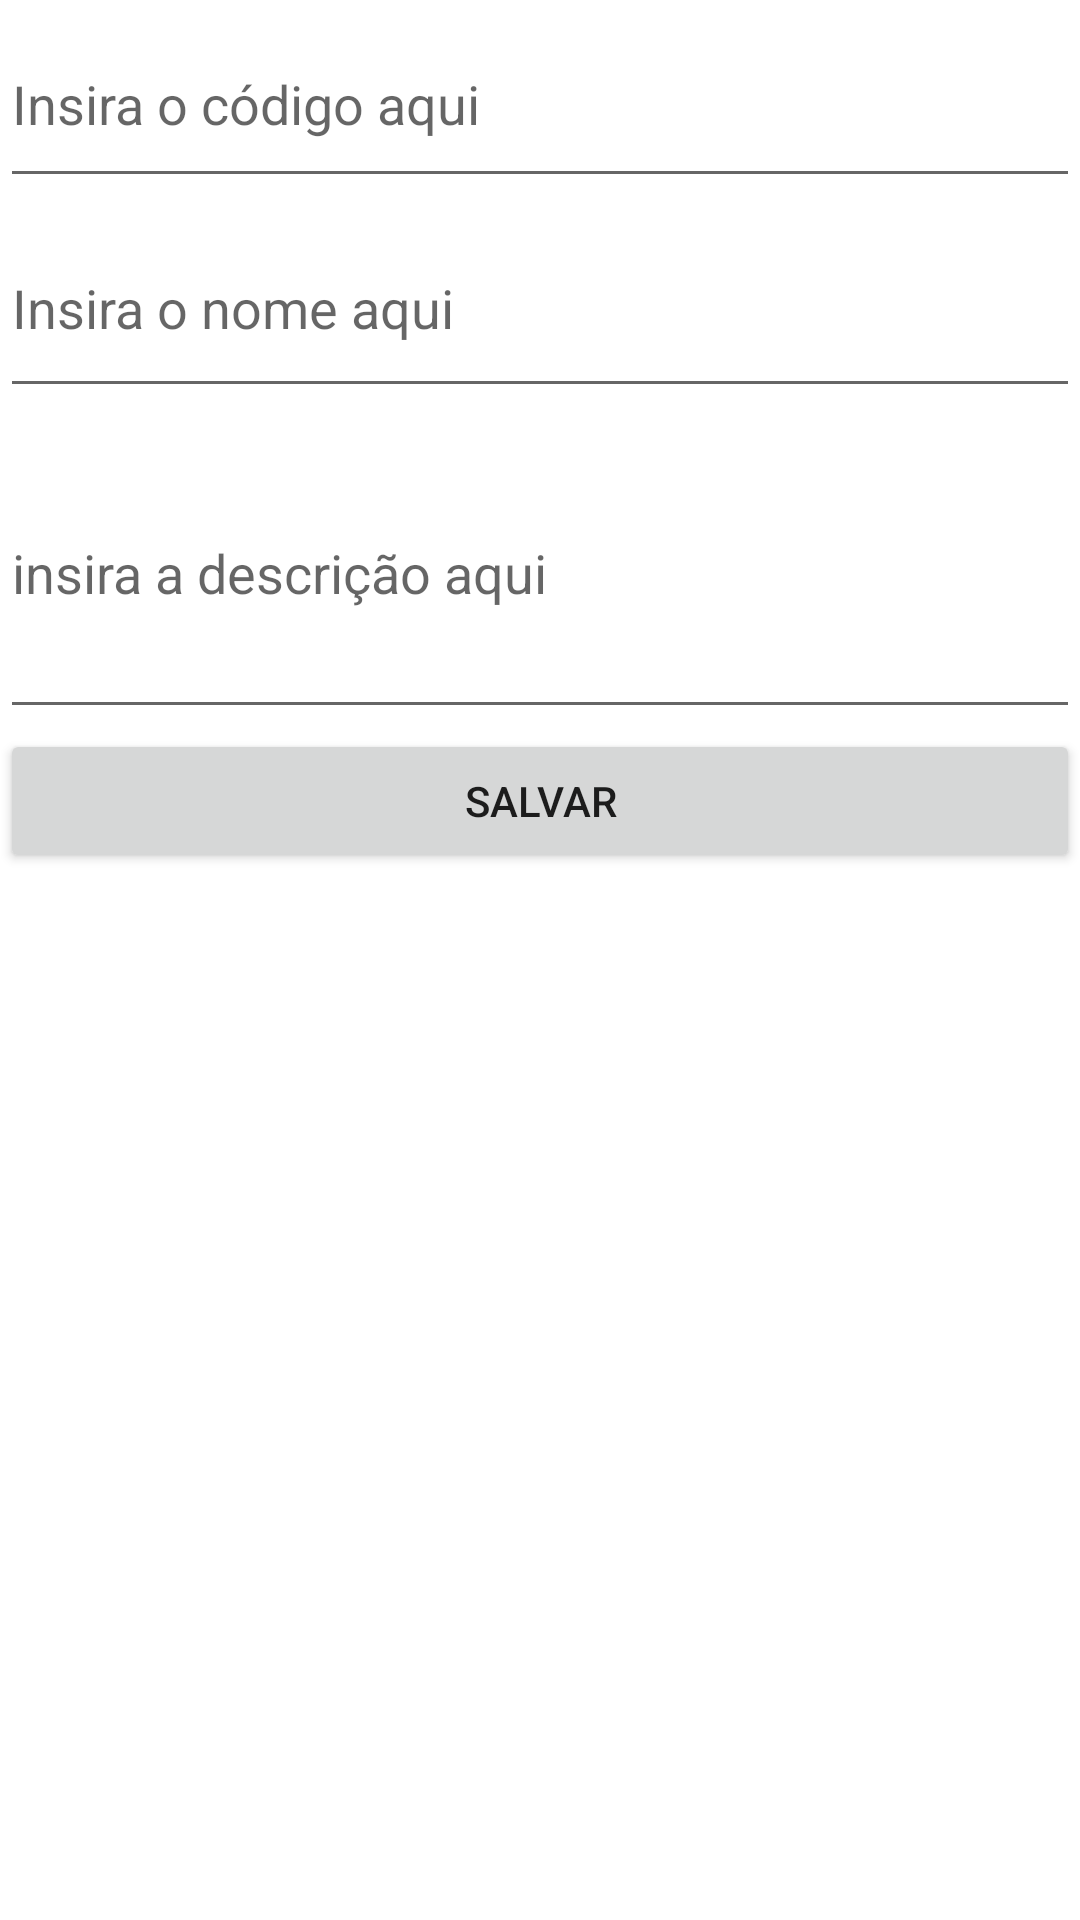

Here is an Android app screen rendered from its layout file. Give the layout XML and the strings, colors and styles it references.
<!-- AndroidManifest.xml: application theme Theme.AppValme -->
<!-- res/layout/activity_formulario_usuario.xml -->
<?xml version="1.0" encoding="utf-8"?>
<LinearLayout xmlns:android="http://schemas.android.com/apk/res/android"
    xmlns:app="http://schemas.android.com/apk/res-auto"
    xmlns:tools="http://schemas.android.com/tools"
    android:layout_width="match_parent"
    android:layout_height="match_parent"
    android:orientation="vertical"
    tools:context=".activities.activities.FormularioUsuarioActivity">

    <EditText
        android:id="@+id/editTextCodigo"
        android:layout_width="match_parent"
        android:layout_height="66dp"
        android:ems="10"
        android:hint="Insira o código aqui"
        android:inputType="text" />

    <EditText
        android:id="@+id/editTextNome"
        android:layout_width="match_parent"
        android:layout_height="70dp"
        android:ems="10"
        android:hint="Insira o nome aqui"
        android:inputType="text" />

    <EditText
        android:id="@+id/editTextDescricao"
        android:layout_width="match_parent"
        android:layout_height="107dp"
        android:ems="10"
        android:hint="insira a descrição aqui"
        android:inputType="text"
        android:textAlignment="textStart" />

    <Button
        android:id="@+id/buttonSalvar"
        android:layout_width="match_parent"
        android:layout_height="wrap_content"
        android:hint="pressione para salvar"
        android:text="Salvar" />
</LinearLayout>
<!-- resources referenced by this layout -->
<resources>
  <style name="Theme.AppValme" parent="Theme.MaterialComponents.DayNight.DarkActionBar">
          
          <item name="colorPrimary">@color/purple_500</item>
          <item name="colorPrimaryVariant">@color/purple_700</item>
          <item name="colorOnPrimary">@color/white</item>
          
          <item name="colorSecondary">@color/teal_200</item>
          <item name="colorSecondaryVariant">@color/teal_700</item>
          <item name="colorOnSecondary">@color/black</item>
          
          <item name="android:statusBarColor">?attr/colorPrimaryVariant</item>
          
      </style>
  <!-- not gathered from this repository: default colours our renderer supplied (Android Studio template values) -->
  <color name="purple_500">#FF6200EE</color>
  <color name="purple_700">#FF3700B3</color>
  <color name="teal_200">#FF03DAC5</color>
  <color name="teal_700">#FF018786</color>
  <color name="black">#FF000000</color>
  <color name="white">#FFFFFFFF</color>
</resources>
